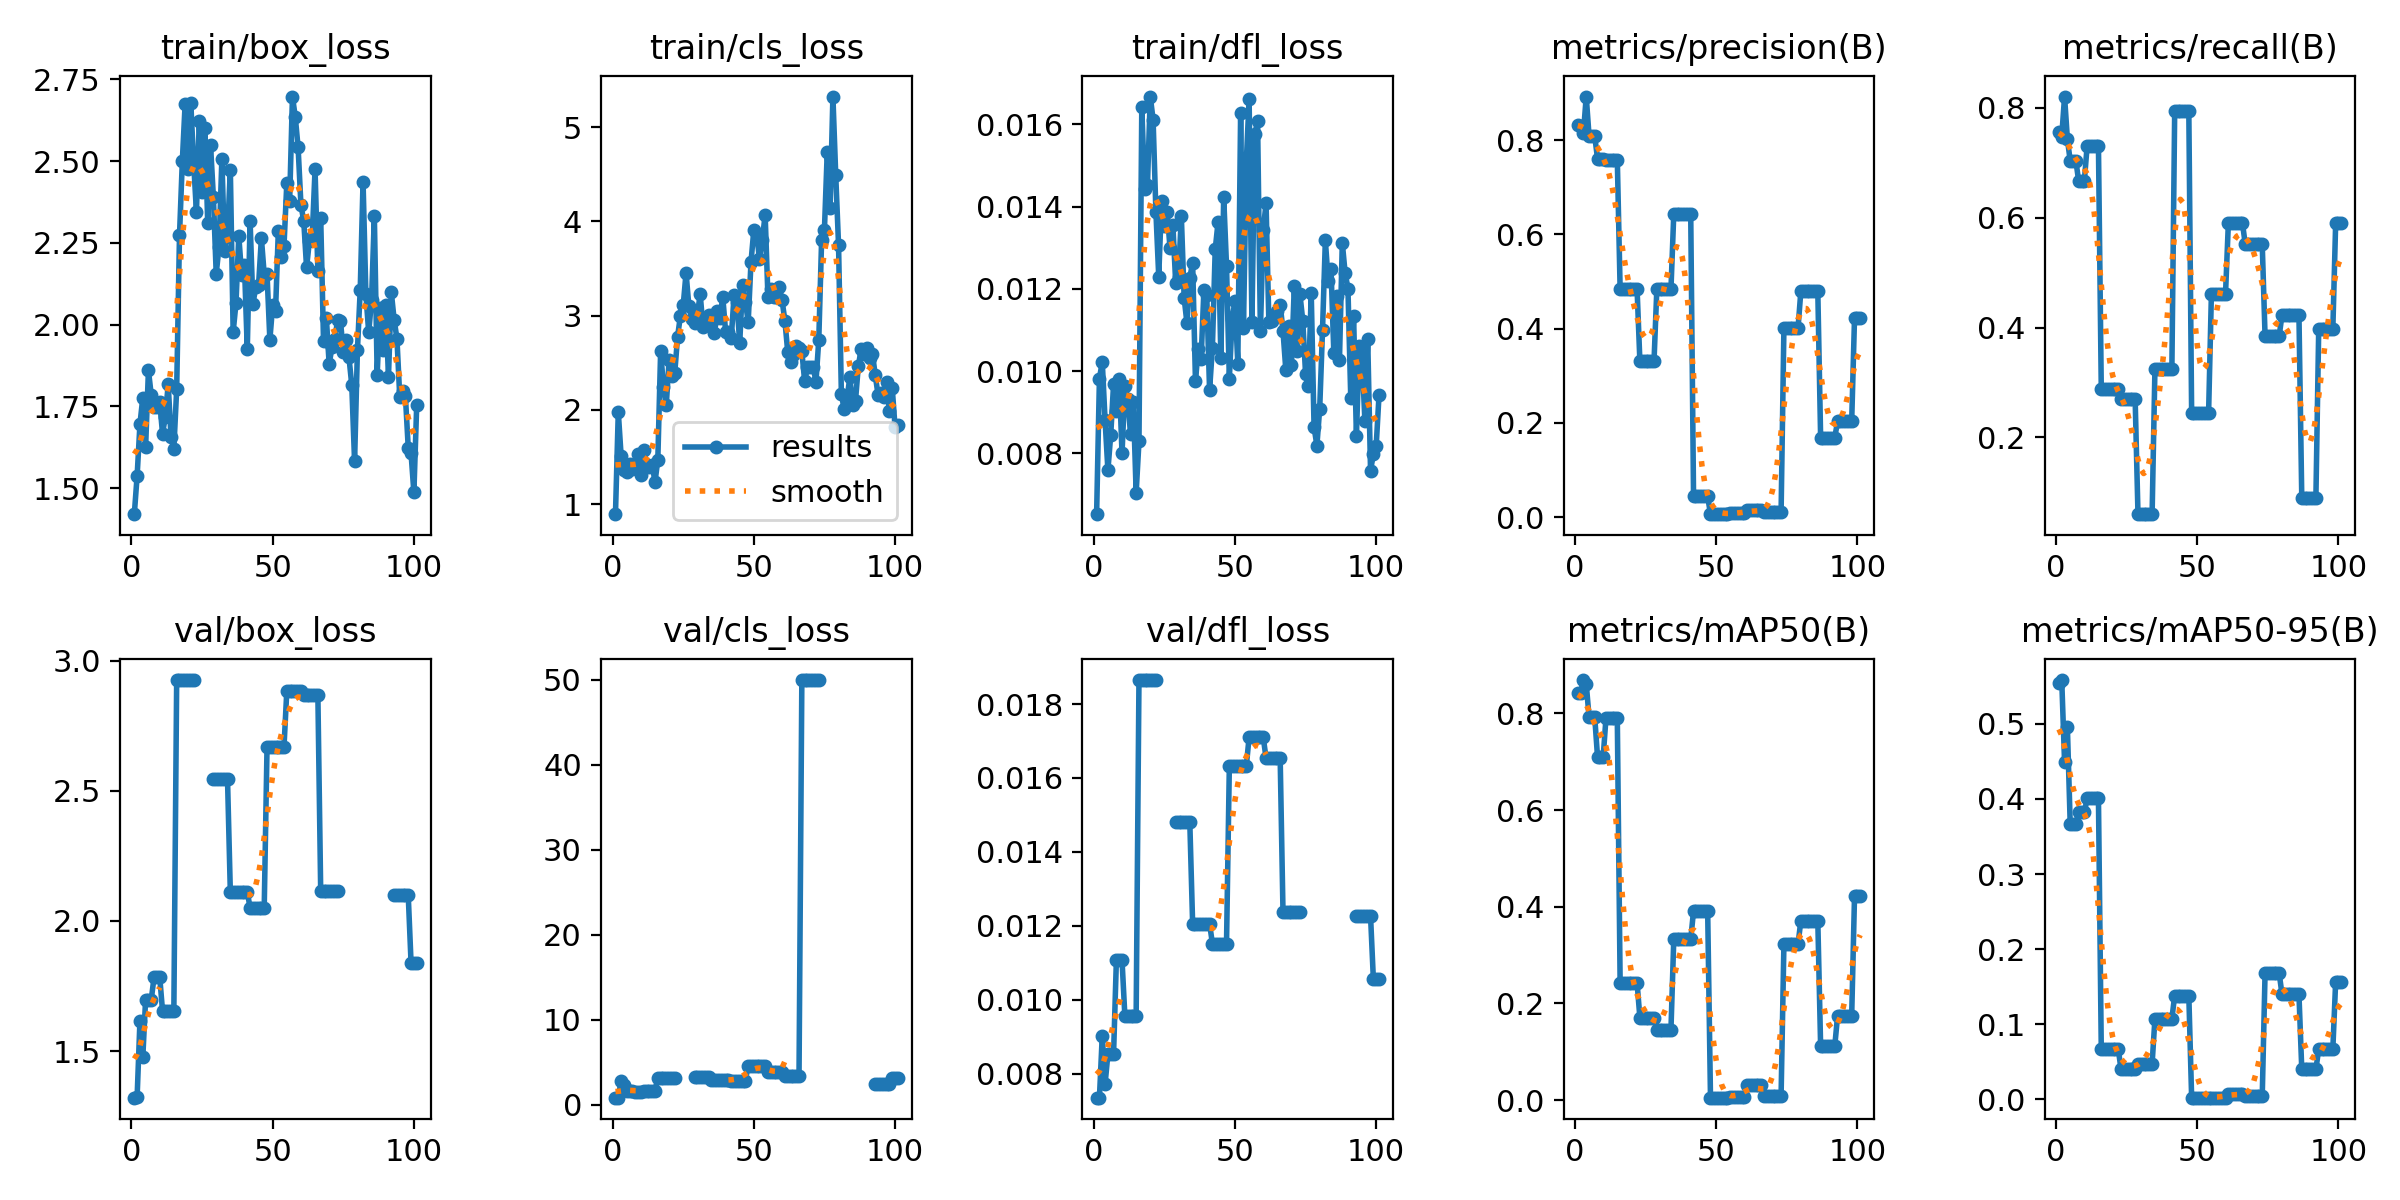

The file beside this chart, header and first rows:
epoch, time, train/box_loss, train/cls_loss, train/dfl_loss, metrics/precision(B), metrics/recall(B), metrics/mAP50(B), metrics/mAP50-95(B), val/box_loss, val/cls_loss, val/dfl_loss, lr/pg0, lr/pg1, lr/pg2
1, 1.155, 1.42, 0.8941, 0.00652, 0.8309, 0.7564, 0.8417, 0.5539, 1.321, 0.8732, 0.00735, 0.002, 0.002, 0.098
2, 3.325, 1.538, 1.978, 0.00982, 0.8293, 0.7476, 0.8423, 0.5585, 1.325, 0.8615, 0.00735, 0.004496, 0.004496, 0.0955
3, 4.482, 1.696, 1.514, 0.01023, 0.8144, 0.8205, 0.869, 0.4494, 1.617, 2.831, 0.00903, 0.006986, 0.006986, 0.09299
4, 5.601, 1.776, 1.368, 0.0088, 0.8922, 0.743, 0.8612, 0.4953, 1.476, 2.304, 0.00772, 0.009472, 0.009472, 0.09047
5, 6.76, 1.625, 1.344, 0.00759, 0.8085, 0.7036, 0.793, 0.3667, 1.698, 1.693, 0.00853, 0.01195, 0.01195, 0.08795
6, 7.898, 1.86, 1.427, 0.00845, 0.8085, 0.7036, 0.793, 0.3667, 1.698, 1.693, 0.00853, 0.01443, 0.01443, 0.08543
7, 9, 1.784, 1.377, 0.00968, 0.8085, 0.7036, 0.793, 0.3667, 1.698, 1.693, 0.00853, 0.0169, 0.0169, 0.0829
8, 10.28, 1.747, 1.38, 0.00904, 0.7605, 0.6667, 0.71, 0.3823, 1.784, 1.532, 0.01107, 0.01936, 0.01936, 0.08036
9, 11.37, 1.747, 1.531, 0.00982, 0.7605, 0.6667, 0.71, 0.3823, 1.784, 1.532, 0.01107, 0.02183, 0.02183, 0.07783
10, 12.45, 1.763, 1.313, 0.008, 0.7605, 0.6667, 0.71, 0.3823, 1.784, 1.532, 0.01107, 0.02428, 0.02428, 0.07528
11, 13.57, 1.666, 1.575, 0.00963, 0.7584, 0.7308, 0.791, 0.4007, 1.653, 1.683, 0.00957, 0.02673, 0.02673, 0.07273
12, 14.64, 1.719, 1.415, 0.00933, 0.7584, 0.7308, 0.791, 0.4007, 1.653, 1.683, 0.00957, 0.02918, 0.02918, 0.07018
13, 15.93, 1.817, 1.392, 0.00848, 0.7584, 0.7308, 0.791, 0.4007, 1.653, 1.683, 0.00957, 0.03162, 0.03162, 0.06762
14, 17.06, 1.655, 1.421, 0.00925, 0.7584, 0.7308, 0.791, 0.4007, 1.653, 1.683, 0.00957, 0.03406, 0.03406, 0.06506
15, 18.19, 1.621, 1.234, 0.00704, 0.7584, 0.7308, 0.791, 0.4007, 1.653, 1.683, 0.00957, 0.03649, 0.03649, 0.06249
16, 19.32, 1.802, 1.474, 0.00829, 0.4842, 0.2889, 0.2433, 0.06702, 2.926, 3.201, 0.01865, 0.03891, 0.03891, 0.05991
17, 20.4, 2.273, 2.627, 0.01643, 0.4842, 0.2889, 0.2433, 0.06702, 2.926, 3.201, 0.01865, 0.04133, 0.04133, 0.05733
18, 21.48, 2.5, 2.241, 0.01444, 0.4842, 0.2889, 0.2433, 0.06702, 2.926, 3.201, 0.01865, 0.04375, 0.04375, 0.05475
19, 22.72, 2.676, 2.056, 0.01452, 0.4842, 0.2889, 0.2433, 0.06702, 2.926, 3.201, 0.01865, 0.04616, 0.04616, 0.05216
20, 23.85, 2.475, 2.535, 0.01668, 0.4842, 0.2889, 0.2433, 0.06702, 2.926, 3.201, 0.01865, 0.04857, 0.04857, 0.04957
21, 24.91, 2.677, 2.361, 0.01612, 0.4842, 0.2889, 0.2433, 0.06702, 2.926, 3.201, 0.01865, 0.04901, 0.04901, 0.04901
22, 26, 2.498, 2.395, 0.01387, 0.4842, 0.2889, 0.2433, 0.06702, 2.926, 3.201, 0.01865, 0.04896, 0.04896, 0.04896
23, 27.11, 2.343, 2.778, 0.0123, 0.3305, 0.2692, 0.1705, 0.03951, nan, nan, nan, 0.04891, 0.04891, 0.04891
24, 28.21, 2.624, 3, 0.01415, 0.3305, 0.2692, 0.1705, 0.03951, nan, nan, nan, 0.04886, 0.04886, 0.04886
25, 29.43, 2.405, 3.114, 0.01353, 0.3305, 0.2692, 0.1705, 0.03951, nan, nan, nan, 0.04881, 0.04881, 0.04881
26, 30.49, 2.6, 3.455, 0.01386, 0.3305, 0.2692, 0.1705, 0.03951, nan, nan, nan, 0.04876, 0.04876, 0.04876
27, 31.56, 2.31, 3.099, 0.01299, 0.3305, 0.2692, 0.1705, 0.03951, nan, nan, nan, 0.04871, 0.04871, 0.04871
28, 32.66, 2.549, 2.963, 0.01356, 0.3305, 0.2692, 0.1705, 0.03951, nan, nan, nan, 0.04866, 0.04866, 0.04866
29, 33.79, 2.39, 2.92, 0.01215, 0.4835, 0.0603, 0.1456, 0.04686, 2.547, 3.27, 0.0148, 0.04861, 0.04861, 0.04861
30, 34.95, 2.156, 3.01, 0.01229, 0.4835, 0.0603, 0.1456, 0.04686, 2.547, 3.27, 0.0148, 0.04856, 0.04856, 0.04856
31, 36.18, 2.238, 3.23, 0.01377, 0.4835, 0.0603, 0.1456, 0.04686, 2.547, 3.27, 0.0148, 0.04852, 0.04852, 0.04852
32, 37.28, 2.506, 2.878, 0.01178, 0.4835, 0.0603, 0.1456, 0.04686, 2.547, 3.27, 0.0148, 0.04847, 0.04847, 0.04847
33, 38.38, 2.225, 2.924, 0.01116, 0.4835, 0.0603, 0.1456, 0.04686, 2.547, 3.27, 0.0148, 0.04842, 0.04842, 0.04842
34, 39.5, 2.273, 3.004, 0.01227, 0.4835, 0.0603, 0.1456, 0.04686, 2.547, 3.27, 0.0148, 0.04837, 0.04837, 0.04837
35, 40.63, 2.474, 2.908, 0.01264, 0.6434, 0.3238, 0.3328, 0.107, 2.112, 2.94, 0.01206, 0.04832, 0.04832, 0.04832
36, 41.89, 1.977, 2.82, 0.00977, 0.6434, 0.3238, 0.3328, 0.107, 2.112, 2.94, 0.01206, 0.04827, 0.04827, 0.04827
37, 42.98, 2.065, 3.047, 0.01053, 0.6434, 0.3238, 0.3328, 0.107, 2.112, 2.94, 0.01206, 0.04822, 0.04822, 0.04822
38, 44.06, 2.271, 2.981, 0.0103, 0.6434, 0.3238, 0.3328, 0.107, 2.112, 2.94, 0.01206, 0.04817, 0.04817, 0.04817
39, 45.12, 2.151, 3.199, 0.01198, 0.6434, 0.3238, 0.3328, 0.107, 2.112, 2.94, 0.01206, 0.04812, 0.04812, 0.04812
40, 46.21, 2.183, 2.831, 0.01185, 0.6434, 0.3238, 0.3328, 0.107, 2.112, 2.94, 0.01206, 0.04807, 0.04807, 0.04807
41, 47.3, 1.925, 2.829, 0.00954, 0.6434, 0.3238, 0.3328, 0.107, 2.112, 2.94, 0.01206, 0.04802, 0.04802, 0.04802
42, 48.58, 2.316, 2.759, 0.01057, 0.04401, 0.7949, 0.3916, 0.138, 2.05, 2.881, 0.01152, 0.04797, 0.04797, 0.04797
43, 49.67, 2.063, 3.216, 0.01296, 0.04401, 0.7949, 0.3916, 0.138, 2.05, 2.881, 0.01152, 0.04792, 0.04792, 0.04792
44, 50.75, 2.114, 3.146, 0.01362, 0.04401, 0.7949, 0.3916, 0.138, 2.05, 2.881, 0.01152, 0.04787, 0.04787, 0.04787
45, 51.87, 2.121, 2.71, 0.01033, 0.04401, 0.7949, 0.3916, 0.138, 2.05, 2.881, 0.01152, 0.04782, 0.04782, 0.04782
46, 52.92, 2.265, 3.33, 0.01424, 0.04401, 0.7949, 0.3916, 0.138, 2.05, 2.881, 0.01152, 0.04777, 0.04777, 0.04777
47, 54, 2.153, 3.15, 0.01256, 0.04401, 0.7949, 0.3916, 0.138, 2.05, 2.881, 0.01152, 0.04772, 0.04772, 0.04772
48, 55.27, 2.154, 2.933, 0.00982, 0.00647, 0.2436, 0.0052, 0.00186, 2.669, 4.627, 0.01632, 0.04767, 0.04767, 0.04767
49, 56.37, 1.954, 3.572, 0.01128, 0.00647, 0.2436, 0.0052, 0.00186, 2.669, 4.627, 0.01632, 0.04762, 0.04762, 0.04762
50, 57.45, 2.06, 3.911, 0.01171, 0.00647, 0.2436, 0.0052, 0.00186, 2.669, 4.627, 0.01632, 0.04757, 0.04757, 0.04757
51, 58.51, 2.04, 3.87, 0.01017, 0.00647, 0.2436, 0.0052, 0.00186, 2.669, 4.627, 0.01632, 0.04752, 0.04752, 0.04752
52, 59.59, 2.287, 3.598, 0.01629, 0.00647, 0.2436, 0.0052, 0.00186, 2.669, 4.627, 0.01632, 0.04748, 0.04748, 0.04748
53, 60.67, 2.206, 3.801, 0.01105, 0.00647, 0.2436, 0.0052, 0.00186, 2.669, 4.627, 0.01632, 0.04743, 0.04743, 0.04743
54, 61.89, 2.24, 4.074, 0.01508, 0.00647, 0.2436, 0.0052, 0.00186, 2.669, 4.627, 0.01632, 0.04738, 0.04738, 0.04738
55, 62.99, 2.432, 3.196, 0.01662, 0.00825, 0.4615, 0.00716, 0.00208, 2.884, 3.843, 0.0171, 0.04733, 0.04733, 0.04733
56, 64.06, 2.378, 3.288, 0.01119, 0.00825, 0.4615, 0.00716, 0.00208, 2.884, 3.843, 0.0171, 0.04728, 0.04728, 0.04728
57, 65.15, 2.698, 3.196, 0.01576, 0.00825, 0.4615, 0.00716, 0.00208, 2.884, 3.843, 0.0171, 0.04723, 0.04723, 0.04723
58, 66.25, 2.635, 3.202, 0.01608, 0.00825, 0.4615, 0.00716, 0.00208, 2.884, 3.843, 0.0171, 0.04718, 0.04718, 0.04718
59, 67.35, 2.542, 3.302, 0.01098, 0.00825, 0.4615, 0.00716, 0.00208, 2.884, 3.843, 0.0171, 0.04713, 0.04713, 0.04713
60, 68.59, 2.367, 3.165, 0.01344, 0.00825, 0.4615, 0.00716, 0.00208, 2.884, 3.843, 0.0171, 0.04708, 0.04708, 0.04708
... 41 more rows
